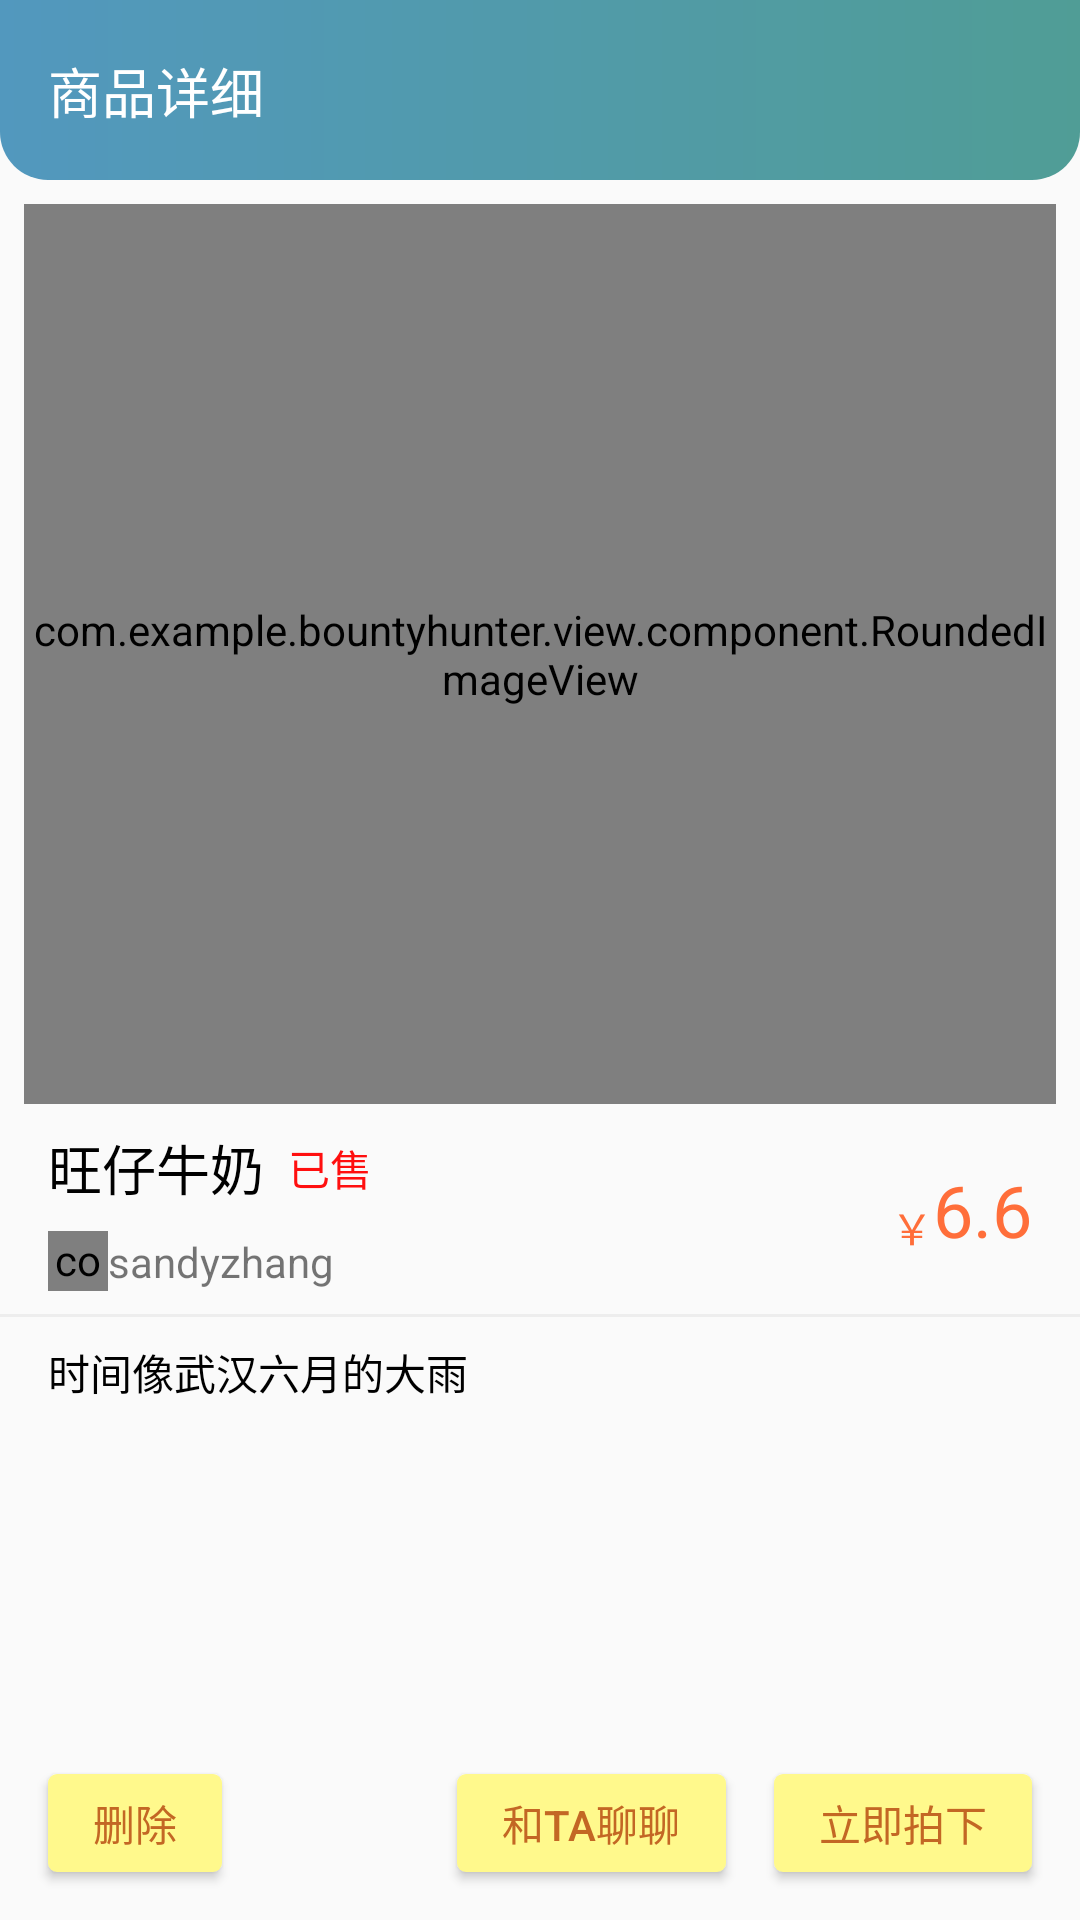

Here is an Android app screen rendered from its layout file. Give the layout XML and the strings, colors and styles it references.
<!-- AndroidManifest.xml: application theme Theme.Design.Light.NoActionBar -->
<!-- res/layout/fragment_good.xml -->
<?xml version="1.0" encoding="utf-8"?>
<androidx.constraintlayout.widget.ConstraintLayout xmlns:android="http://schemas.android.com/apk/res/android"
    xmlns:app="http://schemas.android.com/apk/res-auto"
    xmlns:tools="http://schemas.android.com/tools"
    android:layout_width="match_parent"
    android:layout_height="match_parent"
    tools:context=".view.fragment.FragmentMarket">


    <Button
        android:id="@+id/btn_good_delete"
        android:layout_width="wrap_content"
        android:layout_height="wrap_content"
        android:layout_marginStart="16dp"
        android:layout_marginBottom="16dp"
        android:background="@drawable/shape_yellow_button"
        android:minWidth="0dp"
        android:minHeight="0dp"
        android:text="删除"
        android:textColor="#c36724"
        app:layout_constraintBottom_toBottomOf="parent"
        app:layout_constraintStart_toStartOf="parent" />

    <Button
        android:id="@+id/btn_good_message"
        android:layout_width="wrap_content"
        android:layout_height="wrap_content"
        android:layout_marginEnd="16dp"
        android:layout_marginBottom="16dp"
        android:background="@drawable/shape_yellow_button"
        android:minWidth="0dp"
        android:minHeight="0dp"
        android:text="和TA聊聊"
        android:textColor="#c36724"
        app:layout_constraintBottom_toBottomOf="parent"
        app:layout_constraintEnd_toStartOf="@+id/btn_get_good" />

    <Button
        android:id="@+id/btn_get_good"
        android:layout_width="wrap_content"
        android:layout_height="wrap_content"
        android:layout_marginEnd="16dp"
        android:layout_marginBottom="16dp"
        android:background="@drawable/shape_yellow_button"
        android:minWidth="0dp"
        android:minHeight="0dp"
        android:text="立即拍下"
        android:textColor="#c36724"
        app:layout_constraintBottom_toBottomOf="parent"
        app:layout_constraintEnd_toEndOf="parent" />

    <TextView
        android:id="@+id/tv_good_describe"
        android:layout_width="0dp"
        android:layout_height="wrap_content"
        android:layout_marginStart="16dp"
        android:layout_marginTop="8dp"
        android:layout_marginEnd="16dp"
        android:layout_marginBottom="8dp"
        android:maxWidth="240dp"
        android:text="时间像武汉六月的大雨"
        android:textColor="#000000"
        app:layout_constraintEnd_toEndOf="parent"
        app:layout_constraintStart_toStartOf="parent"
        app:layout_constraintTop_toBottomOf="@+id/view" />

    <TextView
        android:id="@+id/tv_is_get2"
        android:layout_width="wrap_content"
        android:layout_height="wrap_content"
        android:layout_marginStart="8dp"
        android:text="已售"
        android:textColor="#FF0F0F"
        app:layout_constraintBottom_toBottomOf="@+id/tv_good_name2"
        app:layout_constraintStart_toEndOf="@+id/tv_good_name2"
        app:layout_constraintTop_toTopOf="@+id/tv_good_name2" />

    <androidx.constraintlayout.widget.ConstraintLayout
        android:id="@+id/constraintLayout2"
        android:layout_width="match_parent"
        android:layout_height="60dp"
        android:background="@drawable/shape_my_home_appbar"
        app:layout_constraintEnd_toEndOf="parent"
        app:layout_constraintStart_toStartOf="parent"
        app:layout_constraintTop_toTopOf="parent">

        <TextView
            android:id="@+id/tv_title"
            android:layout_width="wrap_content"
            android:layout_height="wrap_content"
            android:layout_marginStart="16dp"
            android:text="商品详细"
            android:textColor="#FFFFFF"
            android:textSize="18sp"
            app:layout_constraintBottom_toBottomOf="parent"
            app:layout_constraintStart_toStartOf="parent"
            app:layout_constraintTop_toTopOf="parent" />

    </androidx.constraintlayout.widget.ConstraintLayout>

    <com.example.bountyhunter.view.component.RoundedImageView
        android:id="@+id/iv_good"
        android:layout_width="0dp"
        android:layout_height="300dp"
        android:layout_marginStart="8dp"
        android:layout_marginTop="8dp"
        android:layout_marginEnd="8dp"
        android:maxHeight="240dp"
        app:layout_constraintEnd_toEndOf="parent"
        app:layout_constraintStart_toStartOf="parent"
        app:layout_constraintTop_toBottomOf="@id/constraintLayout2"
        app:left_top_corner="20dp"
        app:right_top_corner="20dp" />

    <TextView
        android:id="@+id/tv_good_name2"
        android:layout_width="wrap_content"
        android:layout_height="wrap_content"
        android:layout_marginStart="16dp"
        android:layout_marginTop="8dp"
        android:text="旺仔牛奶"
        android:textColor="#000000"
        android:textSize="18sp"
        app:layout_constraintStart_toStartOf="parent"
        app:layout_constraintTop_toBottomOf="@+id/iv_good" />

    <TextView
        android:id="@+id/textView"
        android:layout_width="wrap_content"
        android:layout_height="wrap_content"
        android:text="￥"
        android:textColor="#FF6E3A"
        android:textSize="14sp"
        app:layout_constraintBottom_toBottomOf="@+id/tv_price2"
        app:layout_constraintEnd_toStartOf="@+id/tv_price2" />

    <TextView
        android:id="@+id/tv_price2"
        android:layout_width="wrap_content"
        android:layout_height="wrap_content"
        android:layout_marginEnd="16dp"
        android:text="6.6"
        android:textColor="#FF6E3A"
        android:textSize="24sp"
        app:layout_constraintBottom_toBottomOf="@+id/tv_user_nickname2"
        app:layout_constraintEnd_toEndOf="parent"
        app:layout_constraintTop_toTopOf="@+id/tv_good_name2" />

    <com.example.bountyhunter.view.component.RoundedImageView
        android:id="@+id/iv_user_avatar2"
        android:layout_width="20dp"
        android:layout_height="20dp"
        android:layout_marginTop="8dp"
        app:layout_constraintStart_toStartOf="@+id/tv_good_name2"
        app:layout_constraintTop_toBottomOf="@+id/tv_good_name2"
        app:left_bottom_corner="20dp"
        app:left_top_corner="20dp"
        app:right_bottom_corner="20dp"
        app:right_top_corner="20dp" />

    <TextView
        android:id="@+id/tv_user_nickname2"
        android:layout_width="wrap_content"
        android:layout_height="wrap_content"
        android:text="sandyzhang"
        app:layout_constraintBottom_toBottomOf="@+id/iv_user_avatar2"
        app:layout_constraintStart_toEndOf="@+id/iv_user_avatar2"
        app:layout_constraintTop_toTopOf="@+id/iv_user_avatar2" />

    <View
        android:id="@+id/view"
        android:layout_width="0dp"
        android:layout_height="1dp"
        android:layout_marginTop="8dp"
        android:background="@color/colorGray"
        app:layout_constraintEnd_toEndOf="parent"
        app:layout_constraintStart_toStartOf="parent"
        app:layout_constraintTop_toBottomOf="@+id/tv_user_nickname2" />

</androidx.constraintlayout.widget.ConstraintLayout>
<!-- resources referenced by this layout -->
<resources>
  <color name="colorGray">#EDEDED</color>
  <!-- drawable shape_my_home_appbar (drawable) -->
  <?xml version="1.0" encoding="utf-8"?>
  <shape xmlns:android="http://schemas.android.com/apk/res/android">
      <corners
          android:bottomLeftRadius="16dp"
          android:bottomRightRadius="16dp" />
  
  
      <gradient
          android:angle="0"
          android:endColor="#509D96"
          android:startColor="#5298BE" />
  </shape>
  <!-- drawable shape_yellow_button (drawable) -->
  <?xml version="1.0" encoding="utf-8"?>
  <shape xmlns:android="http://schemas.android.com/apk/res/android">
      <corners android:radius="3dp" />
      <padding
          android:bottom="6dp"
          android:left="15dp"
          android:right="15dp"
          android:top="6dp" />
      <solid android:color="@color/yellow_button_color" />
  </shape>
  <color name="yellow_button_color">#fff98c</color>
</resources>
